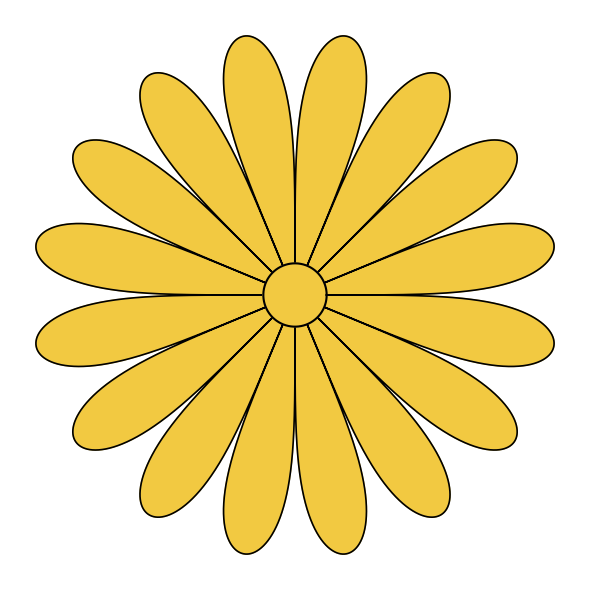

Write Python code to recreate this figure.

import numpy as np
import matplotlib.pyplot as plt
 
theta = np.linspace(0, 2*np.pi, 100000)
 
p = 0.25
 
r = np.abs(np.sin(8 * theta)) ** p
 
x = r * np.cos(theta)
y = r * np.sin(theta)
 
fig, ax = plt.subplots(figsize=(6, 6))
 
ax.fill(x, y, color='#f2c941', zorder=2)
ax.plot(x, y, lw=1.2, color='#000000', zorder=3)
 
# Centralny okrąg
circle_theta = np.linspace(0, 2*np.pi, 1000)
cr = 0.12
ax.fill(cr * np.cos(circle_theta), cr * np.sin(circle_theta), color='#f2c941', zorder=4)
ax.plot(cr * np.cos(circle_theta), cr * np.sin(circle_theta), color='#000000', lw=1.5, zorder=5)

ax.set_aspect('equal')
ax.axis('off')
 
plt.tight_layout()
plt.savefig("kamon_final.png", dpi=150, bbox_inches='tight', facecolor='#eeeeee')
print("done")
 
